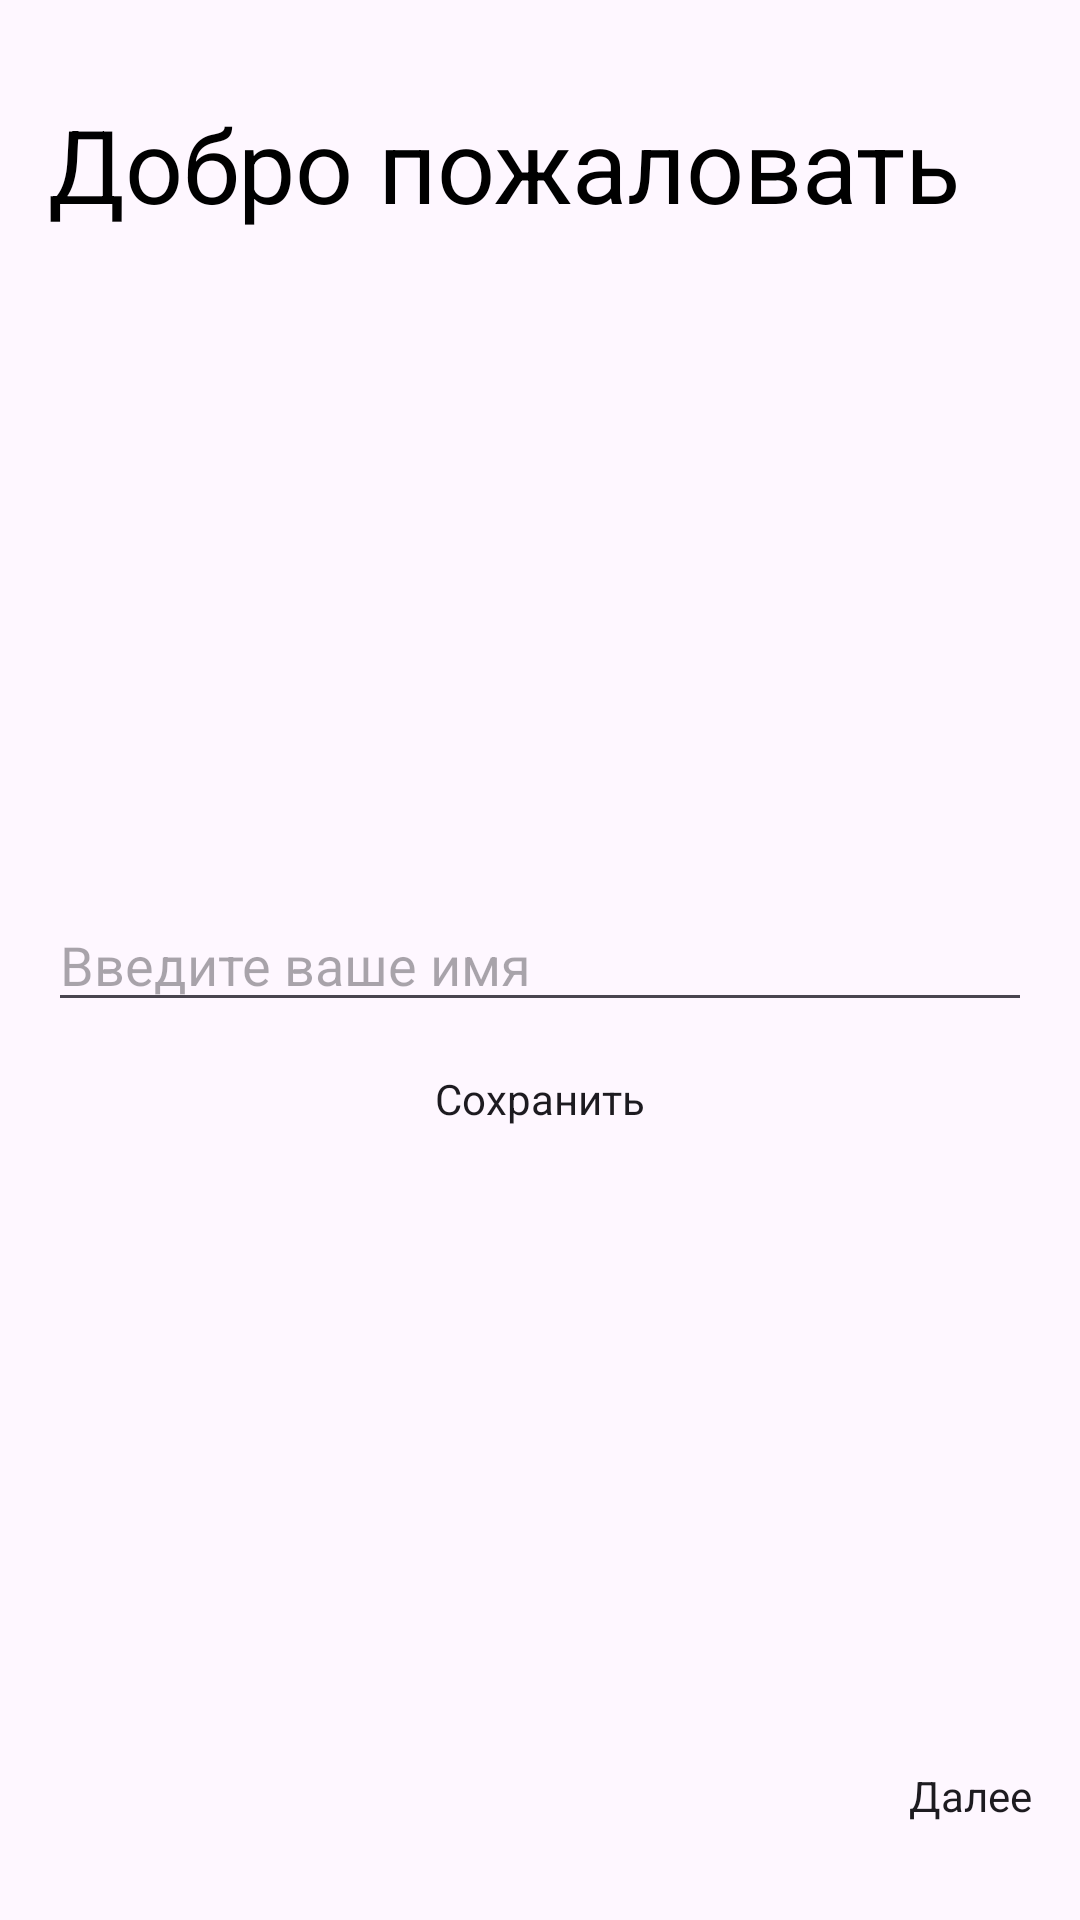

Reconstruct the res/layout file that produces this screen, plus the resources it refers to.
<!-- AndroidManifest.xml: application theme Theme.MyApplication -->
<!-- res/layout/fragment_name.xml -->
<?xml version="1.0" encoding="utf-8"?>
<androidx.constraintlayout.widget.ConstraintLayout xmlns:android="http://schemas.android.com/apk/res/android"
    xmlns:app="http://schemas.android.com/apk/res-auto"
    xmlns:tools="http://schemas.android.com/tools"
    android:id="@+id/frameLayout"
    android:layout_width="match_parent"
    android:layout_height="match_parent"
    tools:context=".ui.name.NameFragment">

    <EditText
        android:id="@+id/textInputLayout"
        android:layout_width="match_parent"
        android:layout_height="wrap_content"
        android:layout_marginStart="16dp"
        android:layout_marginEnd="16dp"
        android:hint="Введите ваше имя"
        app:layout_constraintBottom_toBottomOf="parent"
        app:layout_constraintEnd_toEndOf="parent"
        app:layout_constraintHorizontal_bias="0.5"
        app:layout_constraintStart_toStartOf="parent"
        app:layout_constraintTop_toTopOf="parent"
        app:layout_constraintVertical_bias="0.5">


    </EditText>

    <TextView
        android:id="@+id/textView2"
        android:layout_width="wrap_content"
        android:layout_height="wrap_content"
        android:layout_marginStart="16dp"
        android:layout_marginTop="32dp"
        android:text="@string/Welcome"
        android:textColor="@color/black"
        android:textSize="34sp"
        app:layout_constraintStart_toStartOf="parent"
        app:layout_constraintTop_toTopOf="parent" />

    <Button
        android:id="@+id/nextbtn"
        android:layout_width="wrap_content"
        android:layout_height="wrap_content"
        android:layout_marginEnd="16dp"
        android:layout_marginBottom="32dp"
        android:text="@string/next"
        app:layout_constraintBottom_toBottomOf="parent"
        app:layout_constraintEnd_toEndOf="parent" />

    <Button
        android:id="@+id/savebtn"
        android:layout_width="wrap_content"
        android:layout_height="wrap_content"
        android:layout_marginTop="16dp"
        android:text="@string/Save"
        app:layout_constraintEnd_toEndOf="parent"
        app:layout_constraintHorizontal_bias="0.5"
        app:layout_constraintStart_toStartOf="parent"
        app:layout_constraintTop_toBottomOf="@+id/textInputLayout" />
</androidx.constraintlayout.widget.ConstraintLayout>
<!-- resources referenced by this layout -->
<resources>
  <color name="black">#FF000000</color>
  <string name="Save">Сохранить</string>
  <string name="Welcome">Добро пожаловать</string>
  <string name="next">Далее</string>
  <style name="Theme.MyApplication" parent="Theme.Material3.Light">
          
          <item name="colorPrimary">@color/green</item>
          <item name="colorPrimaryVariant">@color/green</item>
          <item name="colorOnPrimary">@color/white</item>
          
          <item name="colorSecondary">@color/teal_200</item>
          <item name="colorSecondaryVariant">@color/teal_700</item>
          <item name="colorOnSecondary">@color/black</item>
          
          <item name="android:statusBarColor">?attr/colorPrimaryVariant</item>
          
          <item name="buttonStyle">@color/green</item>
      </style>
  <color name="green">#097969</color>
  <color name="white">#FFFFFFFF</color>
  <color name="teal_200">#FF03DAC5</color>
  <color name="teal_700">#FF018786</color>
</resources>
